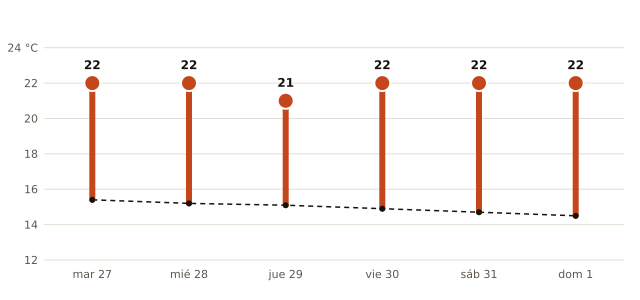

Data behind this chart, as committed beside it:
fecha, máxima_prevista_C, máxima_normal_1991_2020_C
2026-10-27, 22, 15.4
2026-10-28, 22, 15.2
2026-10-29, 21, 15.1
2026-10-30, 22, 14.9
2026-10-31, 22, 14.7
2026-11-01, 22, 14.5
